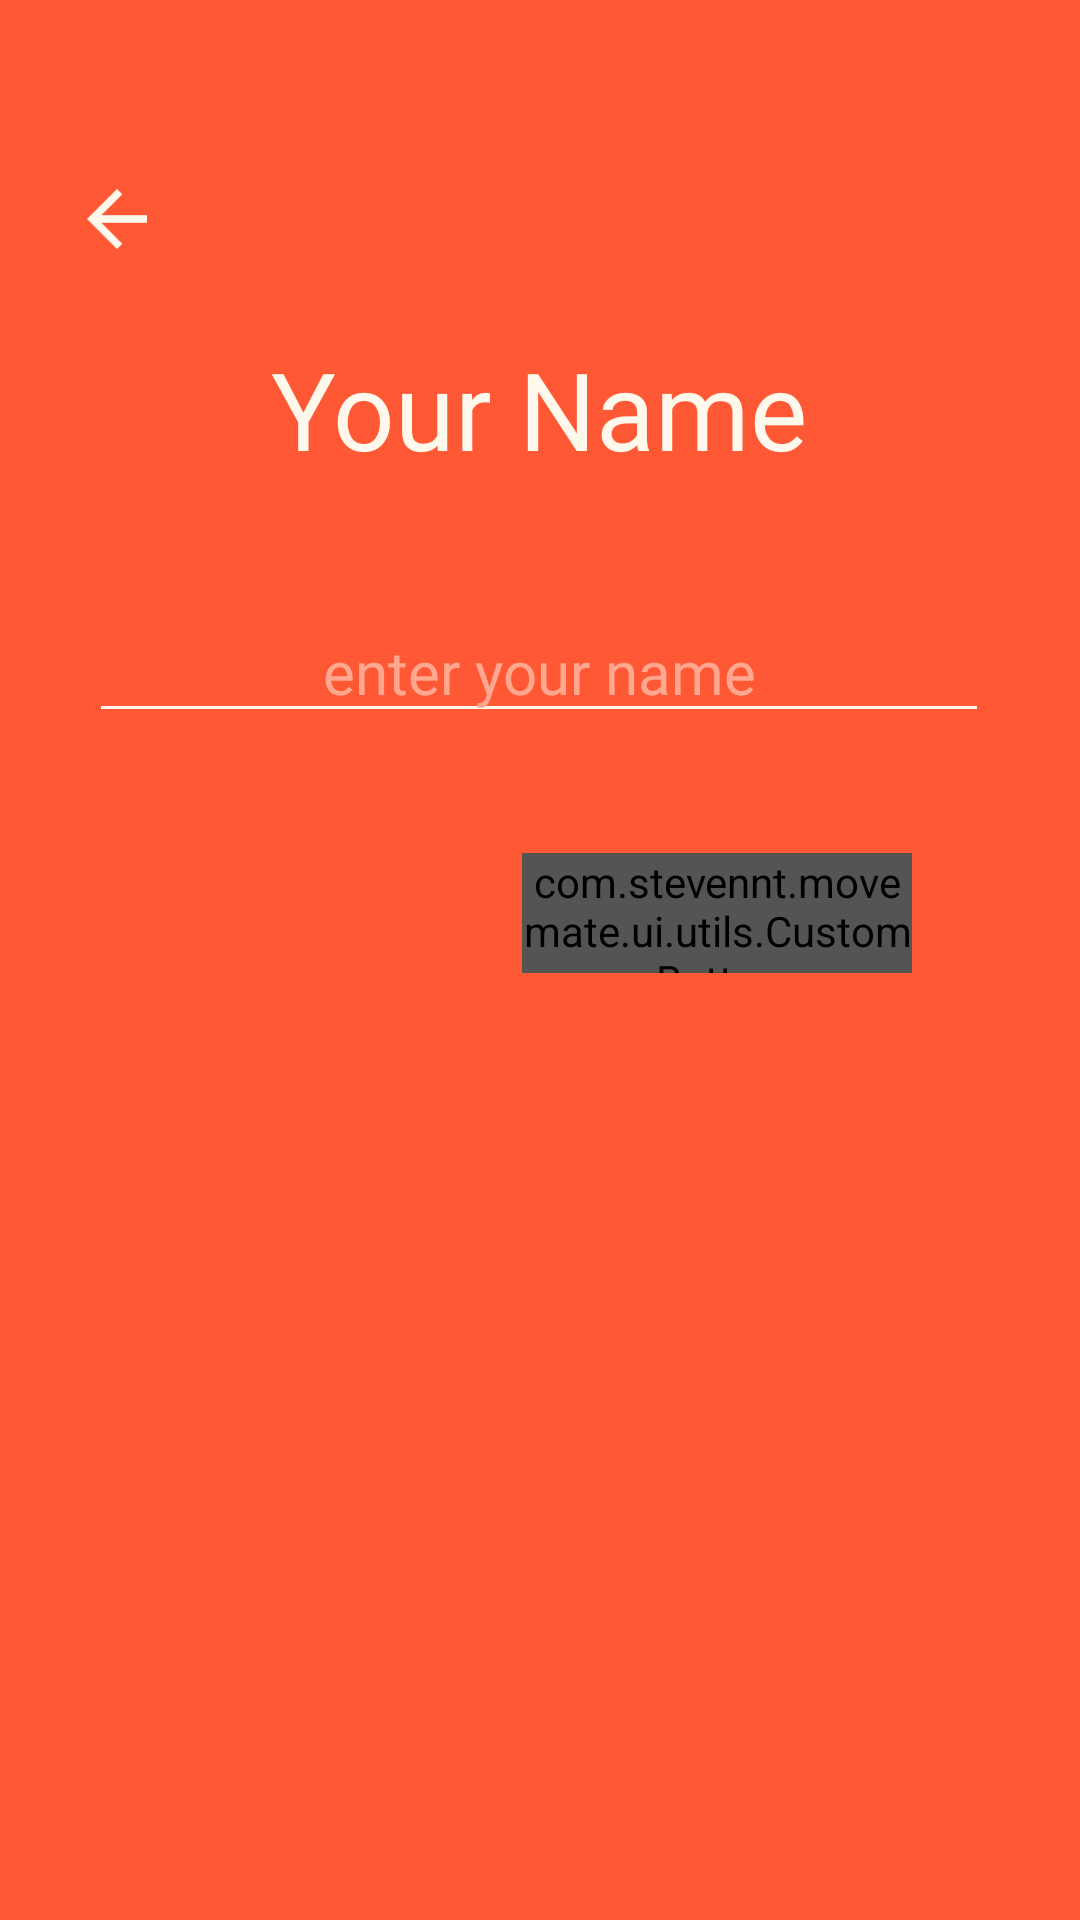

Produce the Android XML layout that renders to this screen, including the resource entries it uses.
<!-- AndroidManifest.xml: application theme Theme.MoveMate -->
<!-- res/layout/activity_name.xml -->
<?xml version="1.0" encoding="utf-8"?>
<androidx.constraintlayout.widget.ConstraintLayout xmlns:android="http://schemas.android.com/apk/res/android"
    xmlns:app="http://schemas.android.com/apk/res-auto"
    xmlns:tools="http://schemas.android.com/tools"
    android:layout_width="match_parent"
    android:layout_height="match_parent"
    tools:context=".ui.bio.NameActivity"
    android:background="@color/orange">

    <com.stevennt.movemate.ui.utils.CustomButton
        android:id="@+id/name_button"
        android:layout_width="130dp"
        android:layout_height="40dp"
        android:layout_marginTop="40dp"
        android:layout_marginEnd="56dp"
        android:backgroundTint="@color/gray"
        android:fontFamily="@font/helvetica_neue_bold"
        android:hint="@string/next"
        android:textAllCaps="false"
        android:textSize="12sp"
        app:layout_constraintEnd_toEndOf="parent"
        app:layout_constraintTop_toBottomOf="@+id/et_name" />

    <TextView
        android:id="@+id/textView6"
        android:layout_width="wrap_content"
        android:layout_height="wrap_content"
        android:layout_marginTop="112dp"
        android:fontFamily="@font/helvetica_neue_bold"
        android:text="@string/your_name"
        android:textColor="@color/offWhite"
        android:textSize="36sp"
        app:layout_constraintEnd_toEndOf="parent"
        app:layout_constraintHorizontal_bias="0.498"
        app:layout_constraintStart_toStartOf="parent"
        app:layout_constraintTop_toTopOf="parent" />

    <ImageView
        android:id="@+id/back_name"
        android:layout_width="30dp"
        android:layout_height="30dp"
        android:layout_marginStart="24dp"
        android:layout_marginTop="58dp"
        android:contentDescription="@string/arrow_back"
        app:layout_constraintStart_toStartOf="parent"
        app:layout_constraintTop_toTopOf="parent"
        app:srcCompat="@drawable/arrow_back"
        app:tint="@color/offWhite"
        android:clickable="true"
        android:focusable="true"/>

    <ImageView
        android:id="@+id/imageView6"
        android:layout_width="375dp"
        android:layout_height="422dp"
        app:layout_constraintBottom_toBottomOf="parent"
        app:layout_constraintStart_toStartOf="parent"
        tools:srcCompat="@drawable/name_page" />

    <EditText
        android:id="@+id/et_name"
        android:layout_width="300dp"
        android:layout_height="wrap_content"
        android:layout_marginTop="40dp"
        android:ems="10"
        android:inputType="textPersonName"
        android:hint="@string/enter_your_name"
        android:textColorHint="#FFA78F"
        android:textAlignment="center"
        android:backgroundTint="@color/offWhite"
        android:fontFamily="@font/helvetica_neue_bold"
        android:textSize="20sp"
        android:textColor="@color/offWhite"
        app:layout_constraintEnd_toEndOf="parent"
        app:layout_constraintHorizontal_bias="0.497"
        app:layout_constraintStart_toStartOf="parent"
        app:layout_constraintTop_toBottomOf="@+id/textView6" />


</androidx.constraintlayout.widget.ConstraintLayout>
<!-- resources referenced by this layout -->
<resources>
  <color name="gray">#545454</color>
  <color name="offWhite">#FFF8EC</color>
  <color name="orange">#FF5834</color>
  <!-- drawable arrow_back: png bitmap (drawable, 743 bytes) -->
  <!-- drawable name_page: png bitmap (drawable, 23448 bytes) -->
  <string name="arrow_back">arrow back</string>
  <string name="enter_your_name">enter your name</string>
  <string name="next">Next</string>
  <string name="your_name">Your Name</string>
  <style name="Theme.MoveMate" parent="Theme.MaterialComponents.DayNight.DarkActionBar">
          
          <item name="colorPrimary">@color/purple_500</item>
          <item name="colorPrimaryVariant">@color/purple_700</item>
          <item name="colorOnPrimary">@color/white</item>
          
          <item name="colorSecondary">@color/teal_200</item>
          <item name="colorSecondaryVariant">@color/teal_700</item>
          <item name="colorOnSecondary">@color/black</item>
          
          <item name="android:statusBarColor">?attr/colorPrimaryVariant</item>
          
      </style>
  <color name="purple_500">#FF6200EE</color>
  <color name="purple_700">#FF3700B3</color>
  <color name="white">#FFFFFFFF</color>
  <color name="teal_200">#FF03DAC5</color>
  <color name="teal_700">#FF018786</color>
  <color name="black">#FF000000</color>
</resources>
